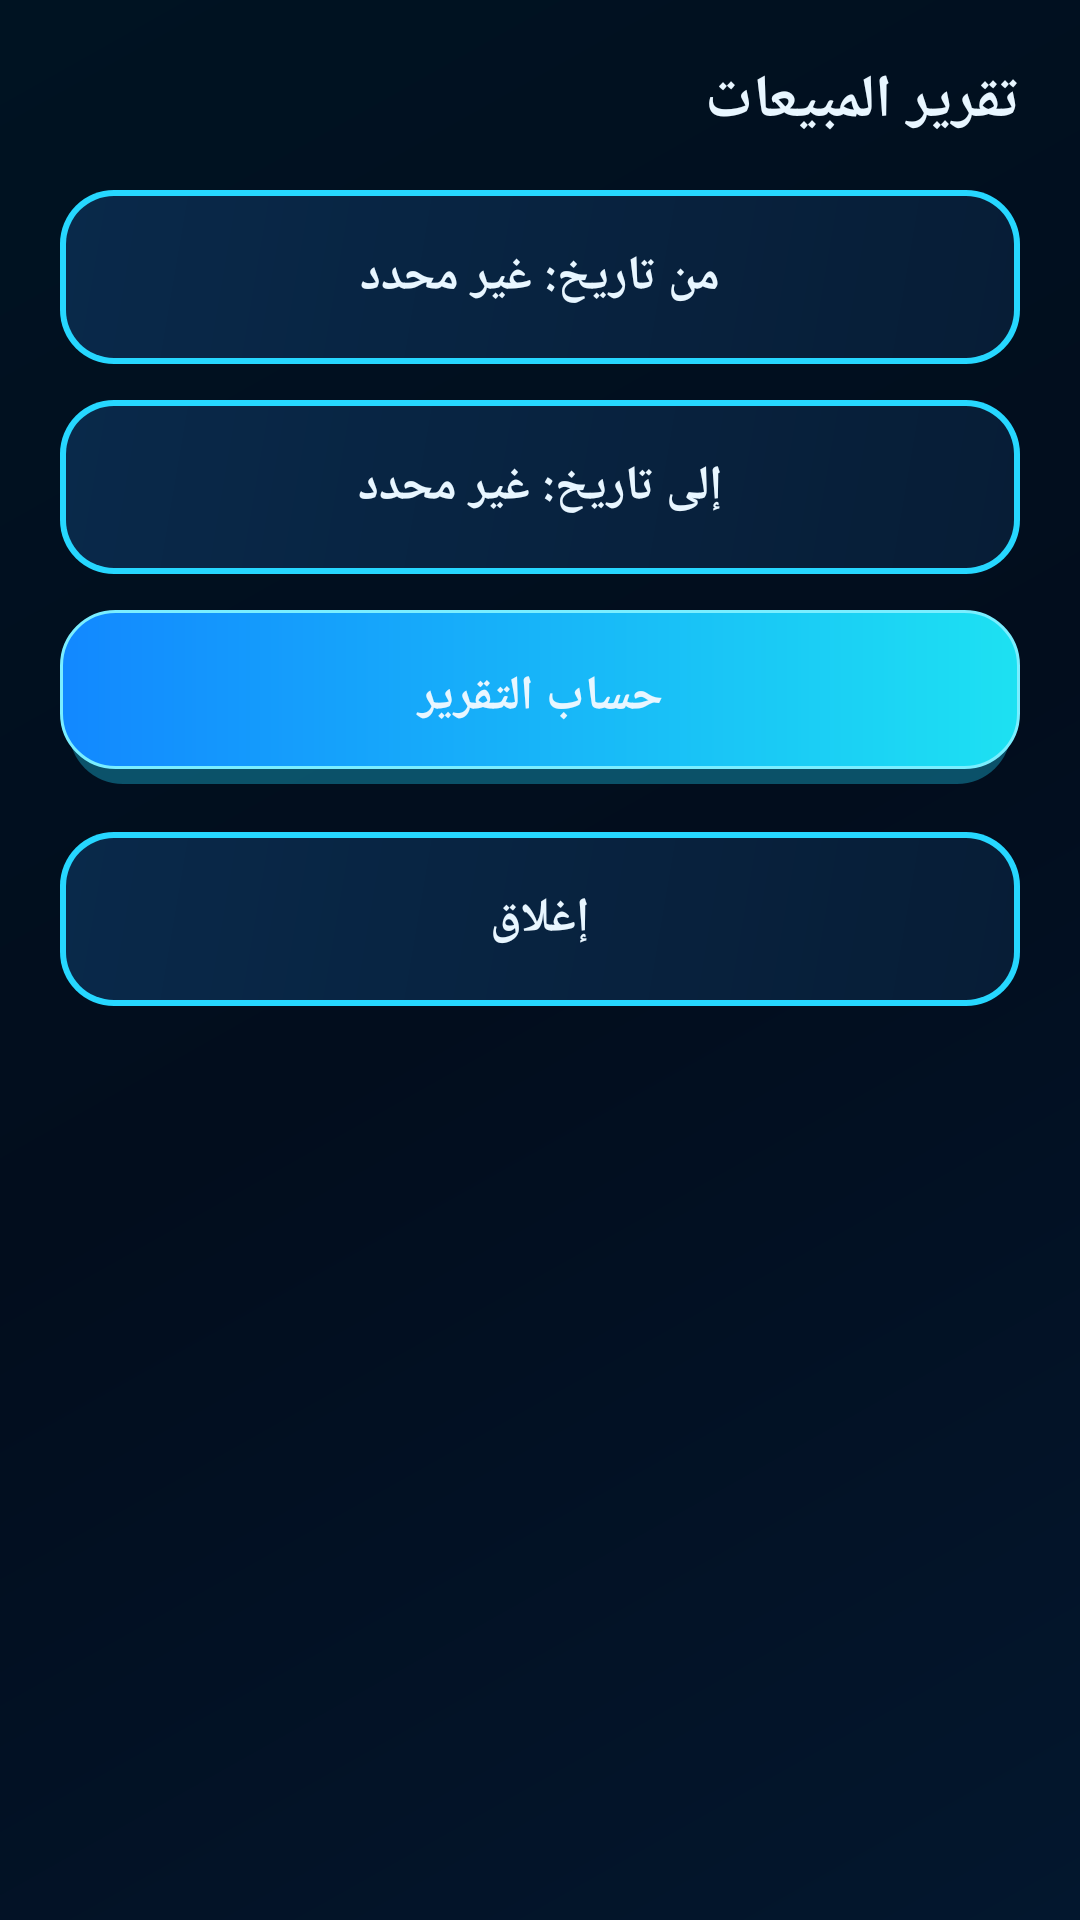

Layout XML and referenced resources for this Android screen:
<!-- AndroidManifest.xml: application theme Theme.TransferApp -->
<!-- res/layout/dialog_company_report.xml -->
<?xml version="1.0" encoding="utf-8"?>
<LinearLayout xmlns:android="http://schemas.android.com/apk/res/android"
    android:layout_width="match_parent"
    android:layout_height="wrap_content"
    android:background="@android:color/transparent"
    android:layoutDirection="rtl"
    android:orientation="vertical"
    android:padding="20dp">

    <TextView
        android:id="@+id/tv_report_title"
        style="@style/DialogTitle"
        android:layout_width="match_parent"
        android:layout_height="wrap_content"
        android:text="تقرير المبيعات" />

    <androidx.appcompat.widget.AppCompatButton
        android:id="@+id/btn_rep_from"
        style="@style/AppButton.Outline"
        android:layout_width="match_parent"
        android:layout_marginBottom="12dp"
        android:gravity="center"
        android:text="من تاريخ: غير محدد" />

    <androidx.appcompat.widget.AppCompatButton
        android:id="@+id/btn_rep_to"
        style="@style/AppButton.Outline"
        android:layout_width="match_parent"
        android:layout_marginBottom="12dp"
        android:gravity="center"
        android:text="إلى تاريخ: غير محدد" />

    <androidx.appcompat.widget.AppCompatButton
        android:id="@+id/btn_rep_calc"
        style="@style/AppButton.Primary"
        android:layout_width="match_parent"
        android:layout_marginBottom="16dp"
        android:text="حساب التقرير" />

    <LinearLayout
        android:id="@+id/layout_rep_results"
        android:layout_width="match_parent"
        android:layout_height="wrap_content"
        android:orientation="vertical"
        android:visibility="gone">

        <TextView
            android:id="@+id/tv_rep_credit"
            android:layout_width="match_parent"
            android:layout_height="wrap_content"
            android:layout_marginBottom="6dp"
            android:textColor="@color/colorSuccess"
            android:textSize="16sp"
            android:textStyle="bold" />

        <TextView
            android:id="@+id/tv_rep_financial"
            android:layout_width="match_parent"
            android:layout_height="wrap_content"
            android:layout_marginBottom="6dp"
            android:textColor="@color/colorDanger"
            android:textSize="16sp"
            android:textStyle="bold" />

        <TextView
            android:id="@+id/tv_rep_count"
            android:layout_width="match_parent"
            android:layout_height="wrap_content"
            android:layout_marginBottom="12dp"
            android:textColor="@color/text_secondary"
            android:textSize="14sp" />

        <androidx.appcompat.widget.AppCompatButton
            android:id="@+id/btn_rep_export_pdf"
            style="@style/AppButton.Outline"
            android:layout_width="match_parent"
            android:layout_marginBottom="12dp"
            android:text="تصدير السجل التفصيلي" />
    </LinearLayout>

    <androidx.appcompat.widget.AppCompatButton
        android:id="@+id/btn_rep_close"
        style="@style/AppButton.Outline"
        android:layout_width="match_parent"
        android:text="إغلاق" />
</LinearLayout>
<!-- resources referenced by this layout -->
<resources>
  <color name="colorDanger">#FF6B8A</color>
  <color name="colorSuccess">#5EF2C5</color>
  <color name="text_secondary">#8EC8F4</color>
  <style name="AppButton.Outline">
          <item name="android:background">@drawable/bg_button_outline</item>
      </style>
  <style name="AppButton.Primary">
          <item name="android:background">@drawable/bg_button_primary</item>
      </style>
  <style name="DialogTitle">
          <item name="android:textColor">@color/text_primary</item>
          <item name="android:textSize">20sp</item>
          <item name="android:textStyle">bold</item>
          <item name="android:layout_marginBottom">16dp</item>
      </style>
  <!-- drawable bg_button_outline (drawable) -->
  <?xml version="1.0" encoding="utf-8"?>
  <layer-list xmlns:android="http://schemas.android.com/apk/res/android">
      <item>
          <shape android:shape="rectangle">
              <corners android:radius="18dp" />
              <solid android:color="#26D7FF" />
          </shape>
      </item>
      <item
          android:left="2dp"
          android:top="2dp"
          android:right="2dp"
          android:bottom="2dp">
          <shape android:shape="rectangle">
              <corners android:radius="16dp" />
              <gradient
                  android:angle="135"
                  android:startColor="#071D36"
                  android:endColor="#09294A" />
          </shape>
      </item>
  </layer-list>
  <color name="text_primary">#E8F6FF</color>
  <color name="colorPrimary">#20D8FF</color>
  <color name="colorPrimaryDark">#128BFF</color>
  <color name="cyan">#20D8FF</color>
  <color name="background">#020D1D</color>
  <!-- drawable bg_screen (drawable) -->
  <?xml version="1.0" encoding="utf-8"?>
  <shape xmlns:android="http://schemas.android.com/apk/res/android"
      android:shape="rectangle">
      <gradient
          android:angle="135"
          android:startColor="#03172E"
          android:centerColor="#020D1D"
          android:endColor="#001322" />
  </shape>
  <style name="Theme.TransferApp.Dialog" parent="Theme.AppCompat.Dialog.Alert">
          <item name="android:windowBackground">@drawable/bg_panel</item>
          <item name="colorAccent">@color/cyan</item>
          <item name="android:textColorPrimary">@color/text_primary</item>
          <item name="android:textColorSecondary">@color/text_secondary</item>
          <item name="android:textColor">@color/text_primary</item>
          <item name="buttonBarPositiveButtonStyle">@style/DialogBarButton</item>
          <item name="buttonBarNegativeButtonStyle">@style/DialogBarButton</item>
          <item name="buttonBarNeutralButtonStyle">@style/DialogBarButton</item>
      </style>
  <!-- drawable bg_panel (drawable) -->
  <?xml version="1.0" encoding="utf-8"?>
  <shape xmlns:android="http://schemas.android.com/apk/res/android"
      android:shape="rectangle">
      <corners android:radius="20dp" />
      <gradient
          android:angle="135"
          android:startColor="#B20A2948"
          android:endColor="#A2041930" />
      <stroke
          android:width="1dp"
          android:color="#3E91D8" />
  </shape>
  <style name="DialogBarButton" parent="Widget.AppCompat.Button.Borderless">
          <item name="android:textColor">@color/cyan</item>
          <item name="android:textAllCaps">false</item>
          <item name="android:textSize">16sp</item>
          <item name="android:textStyle">bold</item>
      </style>
</resources>
